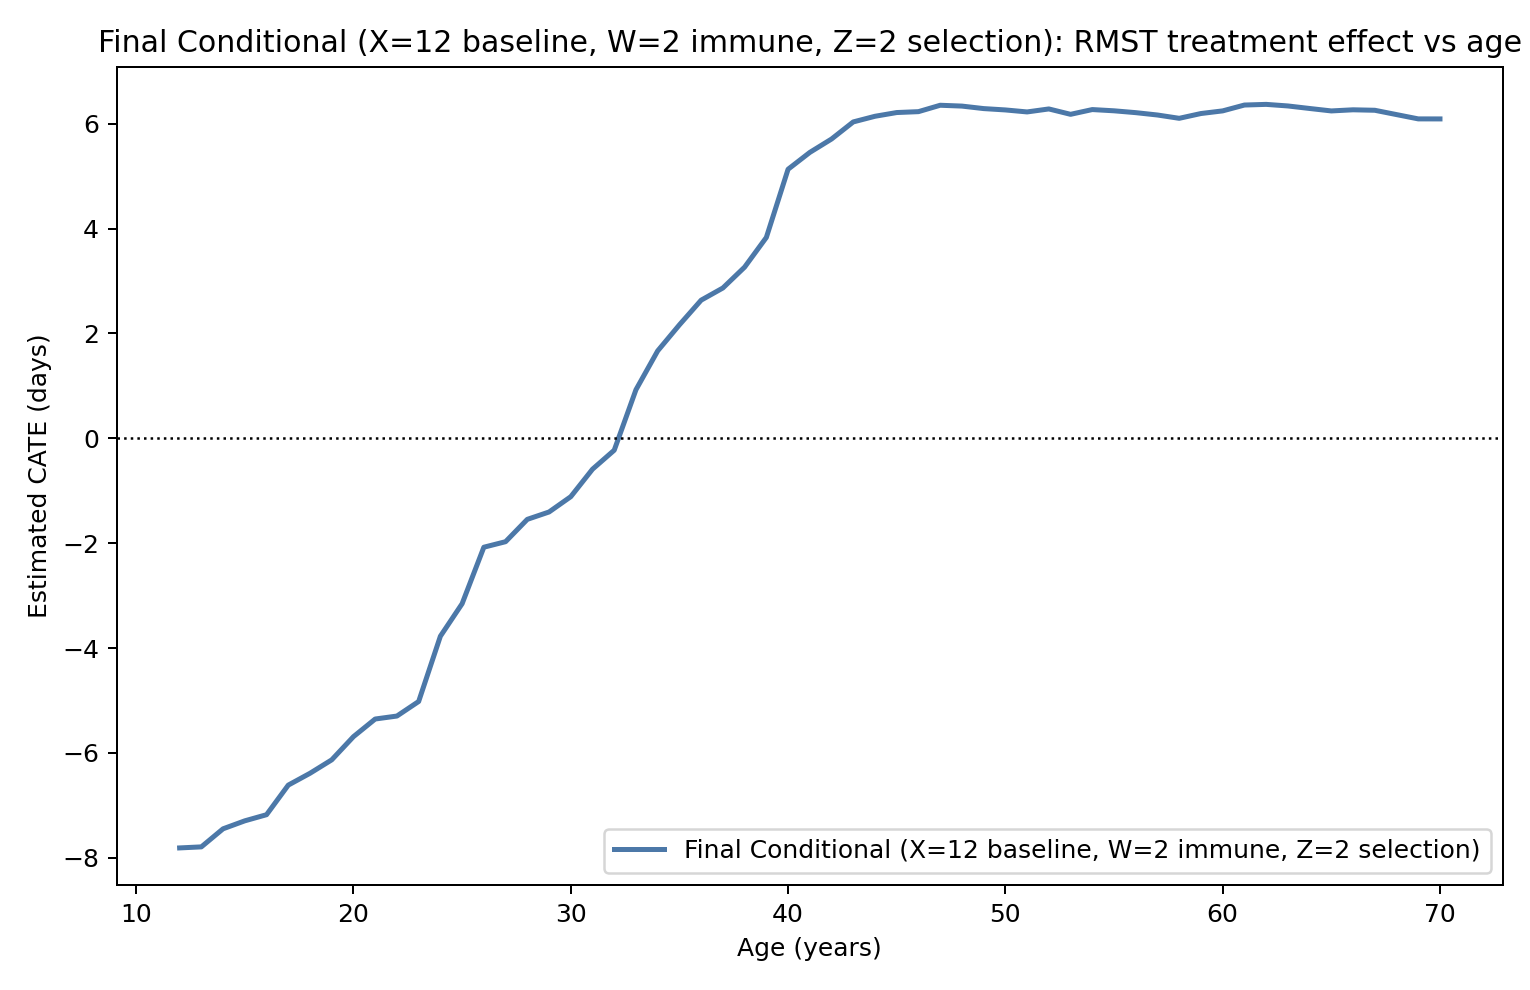

Data behind this chart, as committed beside it:
model_name, display_name, age_years, cate_days
final_conditional_x12_w2_z2, Final Conditional (X=12 baseline, W=2 im…, 12.0, -7.812
final_conditional_x12_w2_z2, Final Conditional (X=12 baseline, W=2 im…, 13.0, -7.792
final_conditional_x12_w2_z2, Final Conditional (X=12 baseline, W=2 im…, 14.0, -7.447
final_conditional_x12_w2_z2, Final Conditional (X=12 baseline, W=2 im…, 15.0, -7.295
final_conditional_x12_w2_z2, Final Conditional (X=12 baseline, W=2 im…, 16.0, -7.178
final_conditional_x12_w2_z2, Final Conditional (X=12 baseline, W=2 im…, 17.0, -6.614
final_conditional_x12_w2_z2, Final Conditional (X=12 baseline, W=2 im…, 18.0, -6.388
final_conditional_x12_w2_z2, Final Conditional (X=12 baseline, W=2 im…, 19.0, -6.132
final_conditional_x12_w2_z2, Final Conditional (X=12 baseline, W=2 im…, 20.0, -5.69
final_conditional_x12_w2_z2, Final Conditional (X=12 baseline, W=2 im…, 21.0, -5.353
final_conditional_x12_w2_z2, Final Conditional (X=12 baseline, W=2 im…, 22.0, -5.297
final_conditional_x12_w2_z2, Final Conditional (X=12 baseline, W=2 im…, 23.0, -5.019
final_conditional_x12_w2_z2, Final Conditional (X=12 baseline, W=2 im…, 24.0, -3.775
final_conditional_x12_w2_z2, Final Conditional (X=12 baseline, W=2 im…, 25.0, -3.154
final_conditional_x12_w2_z2, Final Conditional (X=12 baseline, W=2 im…, 26.0, -2.077
final_conditional_x12_w2_z2, Final Conditional (X=12 baseline, W=2 im…, 27.0, -1.972
final_conditional_x12_w2_z2, Final Conditional (X=12 baseline, W=2 im…, 28.0, -1.546
final_conditional_x12_w2_z2, Final Conditional (X=12 baseline, W=2 im…, 29.0, -1.405
final_conditional_x12_w2_z2, Final Conditional (X=12 baseline, W=2 im…, 30.0, -1.113
final_conditional_x12_w2_z2, Final Conditional (X=12 baseline, W=2 im…, 31.0, -0.5893
final_conditional_x12_w2_z2, Final Conditional (X=12 baseline, W=2 im…, 32.0, -0.2269
final_conditional_x12_w2_z2, Final Conditional (X=12 baseline, W=2 im…, 33.0, 0.926
final_conditional_x12_w2_z2, Final Conditional (X=12 baseline, W=2 im…, 34.0, 1.667
final_conditional_x12_w2_z2, Final Conditional (X=12 baseline, W=2 im…, 35.0, 2.164
final_conditional_x12_w2_z2, Final Conditional (X=12 baseline, W=2 im…, 36.0, 2.634
final_conditional_x12_w2_z2, Final Conditional (X=12 baseline, W=2 im…, 37.0, 2.867
final_conditional_x12_w2_z2, Final Conditional (X=12 baseline, W=2 im…, 38.0, 3.264
final_conditional_x12_w2_z2, Final Conditional (X=12 baseline, W=2 im…, 39.0, 3.83
final_conditional_x12_w2_z2, Final Conditional (X=12 baseline, W=2 im…, 40.0, 5.131
final_conditional_x12_w2_z2, Final Conditional (X=12 baseline, W=2 im…, 41.0, 5.452
final_conditional_x12_w2_z2, Final Conditional (X=12 baseline, W=2 im…, 42.0, 5.707
final_conditional_x12_w2_z2, Final Conditional (X=12 baseline, W=2 im…, 43.0, 6.034
final_conditional_x12_w2_z2, Final Conditional (X=12 baseline, W=2 im…, 44.0, 6.141
final_conditional_x12_w2_z2, Final Conditional (X=12 baseline, W=2 im…, 45.0, 6.212
final_conditional_x12_w2_z2, Final Conditional (X=12 baseline, W=2 im…, 46.0, 6.23
final_conditional_x12_w2_z2, Final Conditional (X=12 baseline, W=2 im…, 47.0, 6.351
final_conditional_x12_w2_z2, Final Conditional (X=12 baseline, W=2 im…, 48.0, 6.336
final_conditional_x12_w2_z2, Final Conditional (X=12 baseline, W=2 im…, 49.0, 6.288
final_conditional_x12_w2_z2, Final Conditional (X=12 baseline, W=2 im…, 50.0, 6.262
final_conditional_x12_w2_z2, Final Conditional (X=12 baseline, W=2 im…, 51.0, 6.224
final_conditional_x12_w2_z2, Final Conditional (X=12 baseline, W=2 im…, 52.0, 6.281
final_conditional_x12_w2_z2, Final Conditional (X=12 baseline, W=2 im…, 53.0, 6.179
final_conditional_x12_w2_z2, Final Conditional (X=12 baseline, W=2 im…, 54.0, 6.269
final_conditional_x12_w2_z2, Final Conditional (X=12 baseline, W=2 im…, 55.0, 6.246
final_conditional_x12_w2_z2, Final Conditional (X=12 baseline, W=2 im…, 56.0, 6.211
final_conditional_x12_w2_z2, Final Conditional (X=12 baseline, W=2 im…, 57.0, 6.165
final_conditional_x12_w2_z2, Final Conditional (X=12 baseline, W=2 im…, 58.0, 6.102
final_conditional_x12_w2_z2, Final Conditional (X=12 baseline, W=2 im…, 59.0, 6.194
final_conditional_x12_w2_z2, Final Conditional (X=12 baseline, W=2 im…, 60.0, 6.244
final_conditional_x12_w2_z2, Final Conditional (X=12 baseline, W=2 im…, 61.0, 6.356
final_conditional_x12_w2_z2, Final Conditional (X=12 baseline, W=2 im…, 62.0, 6.368
final_conditional_x12_w2_z2, Final Conditional (X=12 baseline, W=2 im…, 63.0, 6.338
final_conditional_x12_w2_z2, Final Conditional (X=12 baseline, W=2 im…, 64.0, 6.29
final_conditional_x12_w2_z2, Final Conditional (X=12 baseline, W=2 im…, 65.0, 6.243
final_conditional_x12_w2_z2, Final Conditional (X=12 baseline, W=2 im…, 66.0, 6.265
final_conditional_x12_w2_z2, Final Conditional (X=12 baseline, W=2 im…, 67.0, 6.256
final_conditional_x12_w2_z2, Final Conditional (X=12 baseline, W=2 im…, 68.0, 6.173
final_conditional_x12_w2_z2, Final Conditional (X=12 baseline, W=2 im…, 69.0, 6.091
final_conditional_x12_w2_z2, Final Conditional (X=12 baseline, W=2 im…, 70.0, 6.091
